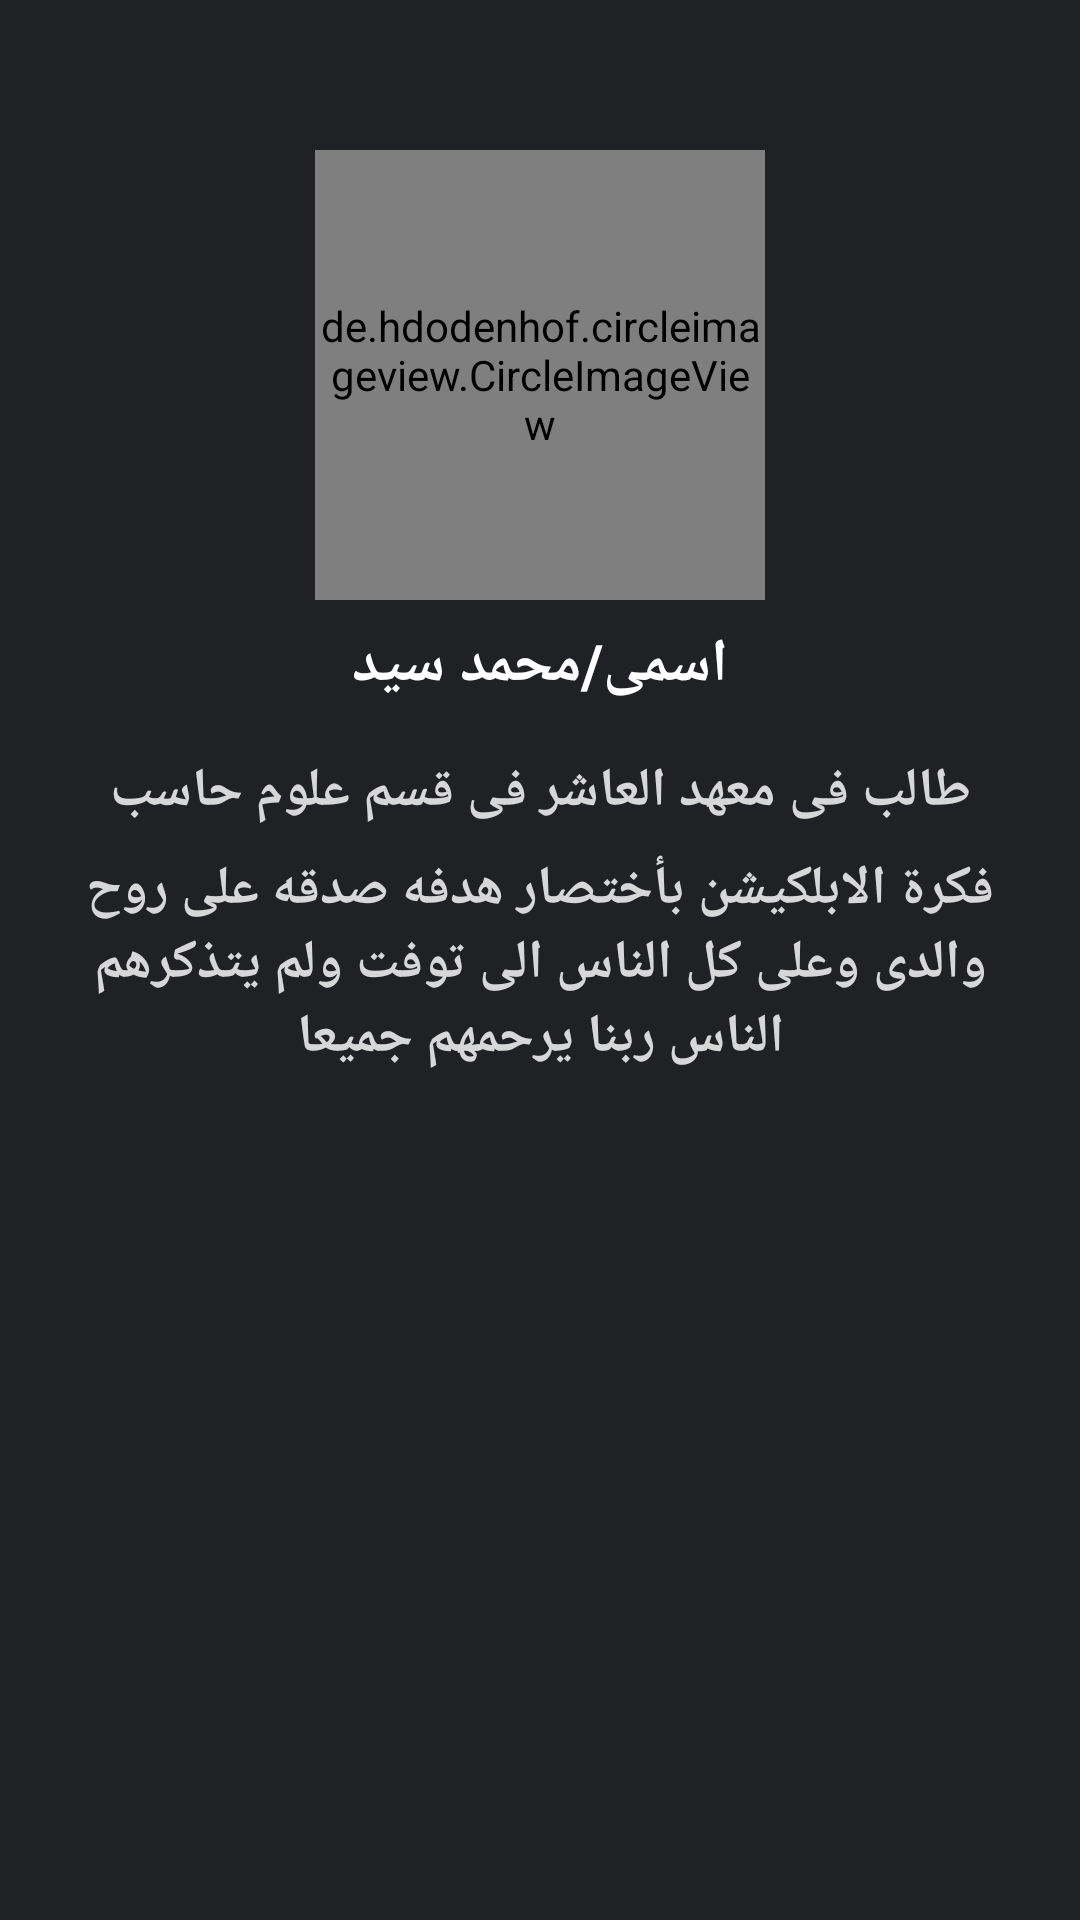

Here is an Android app screen rendered from its layout file. Give the layout XML and the strings, colors and styles it references.
<!-- AndroidManifest.xml: application theme AppTheme -->
<!-- res/layout/activity_about.xml -->
<?xml version="1.0" encoding="utf-8"?>
<LinearLayout xmlns:android="http://schemas.android.com/apk/res/android"
    xmlns:app="http://schemas.android.com/apk/res-auto"
    xmlns:tools="http://schemas.android.com/tools"
    android:layout_width="match_parent"
    android:layout_height="match_parent"
    android:orientation="vertical"
    android:background="#1f2124"
    tools:context=".About"

    android:paddingHorizontal="20dp">

    <de.hdodenhof.circleimageview.CircleImageView
        android:id="@+id/profile_image"
        android:layout_width="150dp"
        android:layout_height="150dp"
        android:src="@drawable/dad"
        app:civ_border_width="2dp"
        android:layout_gravity="center_horizontal"
        android:layout_marginTop="50dp"
        app:civ_border_color="#FF000000"/>
    <TextView
        android:layout_width="wrap_content"
        android:layout_height="wrap_content"
        android:layout_gravity="center_horizontal"
        android:text="اسمى/محمد سيد"
        android:textColor="#fff"
        android:padding="8dp"
        android:textStyle="bold"
        android:textSize="20sp"
        />
    <TextView
        android:layout_width="match_parent"
        android:layout_height="wrap_content"
        android:text="طالب فى معهد العاشر فى قسم علوم حاسب"
        android:textSize="18sp"
        android:padding="8dp"
        android:textStyle="bold"
        android:textColor="#d7d7d8"
        android:gravity="center"
        />
    <TextView
        android:layout_width="match_parent"
        android:layout_height="wrap_content"
        android:text="فكرة الابلكيشن بأختصار هدفه صدقه على روح والدى وعلى كل الناس الى توفت ولم يتذكرهم الناس ربنا يرحمهم جميعا"
        android:textSize="18sp"
        android:textStyle="bold"
        android:textColor="#d7d7d8"
        android:gravity="center"
        />

</LinearLayout>
<!-- resources referenced by this layout -->
<resources>
  <!-- drawable dad: jpeg bitmap (drawable, 151795 bytes) -->
  <style name="AppTheme" parent="Theme.AppCompat.Light.NoActionBar">
          
          <item name="colorPrimary">@color/colorPrimary</item>
          <item name="colorPrimaryDark">#1f2124</item>
          <item name="colorAccent">@color/colorAccent</item>
          <item name="fontFamily">@font/cairoregular</item>
      </style>
  <color name="colorPrimary">#1f2124</color>
  <color name="colorAccent">#03DAC5</color>
</resources>
